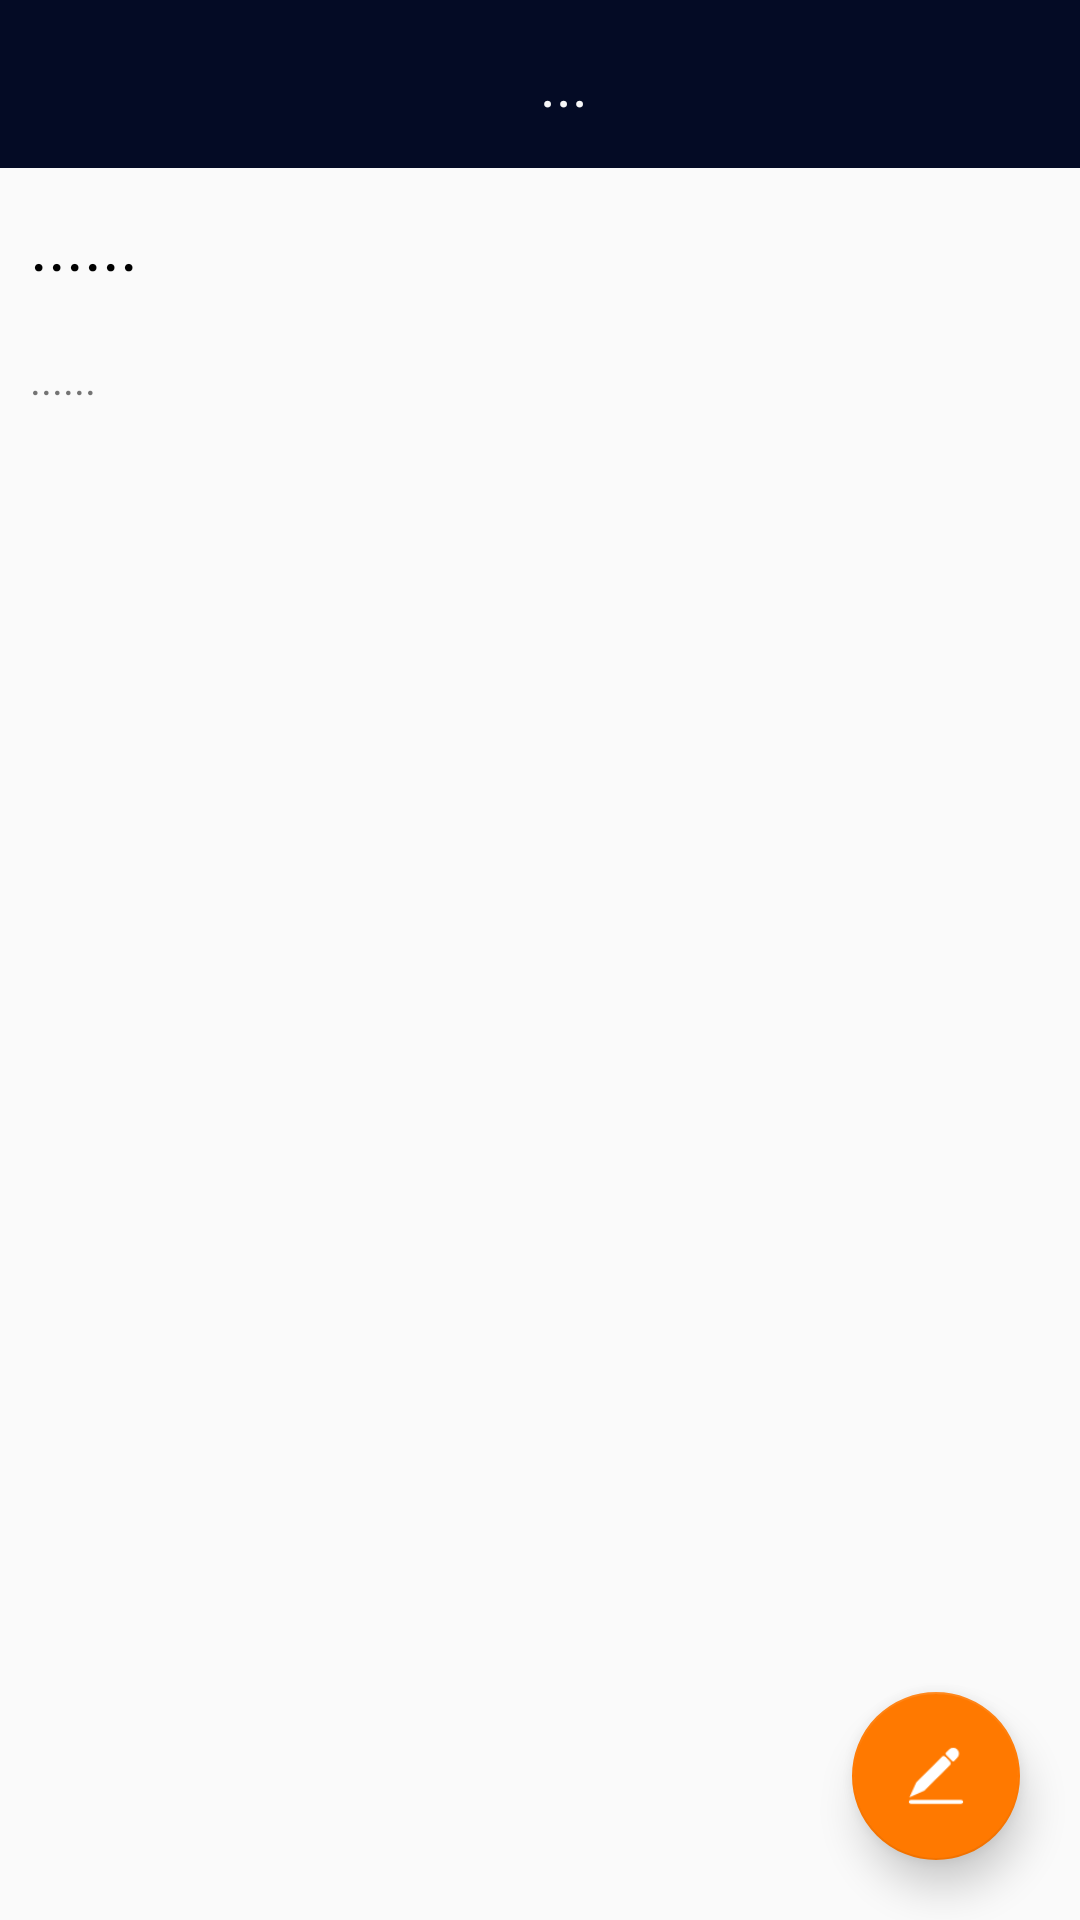

Android layout source for this screen:
<!-- AndroidManifest.xml: application theme AppTheme -->
<!-- res/layout/activity_news_detail.xml -->
<?xml version="1.0" encoding="utf-8"?>
<RelativeLayout xmlns:android="http://schemas.android.com/apk/res/android"
    android:layout_width="match_parent"
    android:layout_height="match_parent"
    xmlns:app="http://schemas.android.com/apk/res-auto"
    android:orientation="vertical">

    <ScrollView
        android:layout_width="match_parent"
        android:layout_height="match_parent">
        <LinearLayout
            android:layout_width="match_parent"
            android:layout_height="match_parent"
            android:orientation="vertical">
            <android.support.v7.widget.Toolbar
            android:id="@+id/toolbar"
            android:layout_width="match_parent"
            android:layout_height="?attr/actionBarSize"
            android:background="?attr/colorPrimary"
            android:theme="@style/ThemeOverlay.AppCompat.Dark.ActionBar"
            app:popupTheme="@style/ThemeOverlay.AppCompat.Light">
            <TextView
                android:layout_width="match_parent"
                android:layout_height="wrap_content"
                android:gravity="center_horizontal"
                android:text="..."
                android:textColor="#F7FFFFFF"
                android:textSize="20sp"
                android:id="@+id/tv_author"/>
        </android.support.v7.widget.Toolbar>
            <android.support.design.widget.CoordinatorLayout
                android:layout_height="match_parent"
                android:layout_width="match_parent">
                <LinearLayout
                    android:layout_width="match_parent"
                    android:layout_height="match_parent"
                    android:orientation="vertical">
                    <TextView
                        android:layout_width="match_parent"
                        android:layout_height="wrap_content"
                        android:id="@+id/tv_newsTitle"
                        android:textColor="#000000"
                        android:gravity="start"
                        android:text="......"
                        android:layout_margin="10dp"
                        android:textSize="23sp"/>
                    <TextView
                        android:layout_width="match_parent"
                        android:layout_height="wrap_content"
                        android:text="......"
                        android:gravity="start"
                        android:layout_margin="10dp"
                        android:id="@+id/tv_pubTime"/>
                    <ImageView
                        android:layout_width="match_parent"
                        android:layout_height="200dp"
                        android:scaleType="fitXY"
                        android:layout_margin="10dp"
                        android:id="@+id/iv_photo" />
                    <TextView
                        android:layout_width="match_parent"
                        android:layout_height="wrap_content"
                        android:id="@+id/tv_content"
                        android:lineSpacingExtra = "10dp"
                        android:layout_margin="10dp"/>
                </LinearLayout>

            </android.support.design.widget.CoordinatorLayout>
        </LinearLayout>
    </ScrollView>
    <LinearLayout
        android:layout_width="match_parent"
        android:layout_height="wrap_content"
        android:layout_alignParentBottom="true"
        android:orientation="vertical">
        <android.support.design.widget.FloatingActionButton
            android:layout_width="wrap_content"
            android:layout_height="wrap_content"
            android:id="@+id/fab"
            android:layout_margin="20dp"
            android:layout_gravity="end|bottom"
            android:src="@drawable/comment_64"
            app:elevation="8dp"
            app:backgroundTint="#FF7900"
            />
    </LinearLayout>
</RelativeLayout>
<!-- resources referenced by this layout -->
<resources>
  <!-- drawable comment_64: png bitmap (drawable-xxhdpi, 1071 bytes) -->
  <style name="AppTheme" parent="Theme.AppCompat.Light.NoActionBar">
          
          <item name="colorPrimary">@color/colorPrimary</item>
          <item name="colorPrimaryDark">@color/colorPrimaryDark</item>
          <item name="colorAccent">@color/colorAccent</item>
      </style>
  <color name="colorPrimary">#040b25</color>
  <color name="colorPrimaryDark">#000000</color>
  <color name="colorAccent">#FF7900</color>
</resources>
